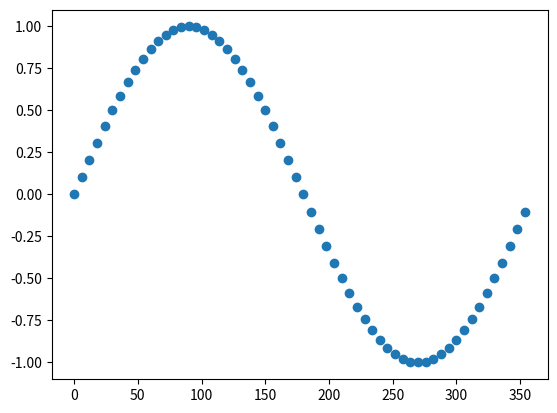

Reproduce this figure in Python.
from math import sin, pi
import matplotlib.pyplot as plt

domain = range(0, 360, 6)
sines = [sin(angle / 360 * 2 * pi) for angle in domain]
plt.scatter(domain, sines)
plt.show()
